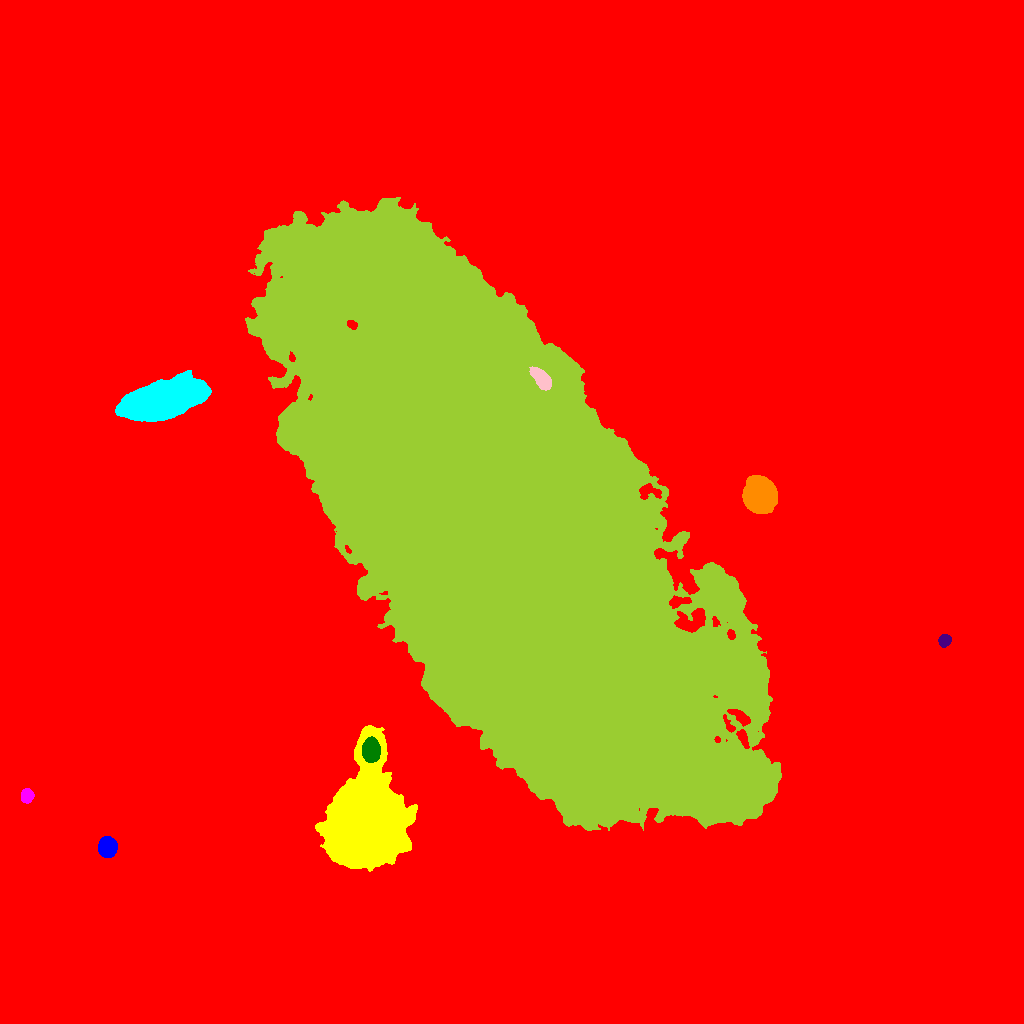

The data file committed next to this chart (first rows):
ID, X, Y, A, B, theta, total_flux, mu_max, mu_median, mu_mean, R_fwhm, R_e, R10, R90, x_start, x_end, y_start, y_end, area, greylevel
0, 520.9, 482.8, 290.2, 275.4, -0.6113, 4702616, 113.0, 4.0, 5.506, 9.525, 210.7, 71.82, 384.6, 0, 1023, 0, 1023, 854158, 5.506
1, 107.3, 176.8, 4.324, 3.895, 1.431, 11947, 88.0, 27.5, 33.37, 6.18, 5.262, 2.111, 8.482, 98, 117, 166, 187, 358, 61.37
2, 365.4, 201.6, 25.44, 15.83, 1.336, 225853, 157.0, 18.0, 29.1, 14.27, 20.76, 7.334, 38.19, 315, 417, 152, 298, 7760, 57.1
3, 27.05, 227.7, 3.118, 2.785, 1.414, 2388, 33.0, 13.0, 13.88, 4.514, 3.785, 1.493, 6.024, 21, 34, 220, 235, 172, 42.88
4, 371, 273.5, 5.149, 3.841, 1.548, 10947, 68.0, 23.0, 27.1, 6.747, 5.726, 2.326, 9.184, 362, 380, 261, 287, 404, 94.1
5, 944.3, 382.8, 2.849, 2.558, 0.7685, 1567, 25.0, 10.0, 10.59, 4.26, 3.478, 1.382, 5.499, 938, 951, 376, 389, 148, 40.59
6, 759.1, 528.9, 6.86, 6.334, -1.39, 61524, 218.0, 35.0, 55.08, 7.858, 8.038, 3.09, 14.08, 742, 777, 510, 548, 1117, 83.08
7, 162.5, 623.5, 18.68, 7.449, 0.262, 95153, 116.0, 26.0, 31.46, 11.71, 14.81, 5.382, 24.62, 115, 211, 602, 653, 3025, 67.46
8, 542.1, 643.9, 5.953, 3.012, -0.8892, 5161, 37.0, 13.5, 15.09, 6.232, 5.323, 2.111, 8.519, 529, 551, 633, 657, 342, 127.1
9, 512.6, 493.6, 152.9, 61.83, -1.024, 6844522, 147.0, 31.0, 38.02, 82.06, 119.2, 44.77, 196.9, 245, 781, 193, 826, 180009, 65.02
10, 1017, 902.1, 14.07, 4.678, 1.557, 24179, 47.0, 22.0, 22.33, 12.73, 9.772, 4.107, 15.01, 1003, 1023, 864, 936, 1083, 51.33
